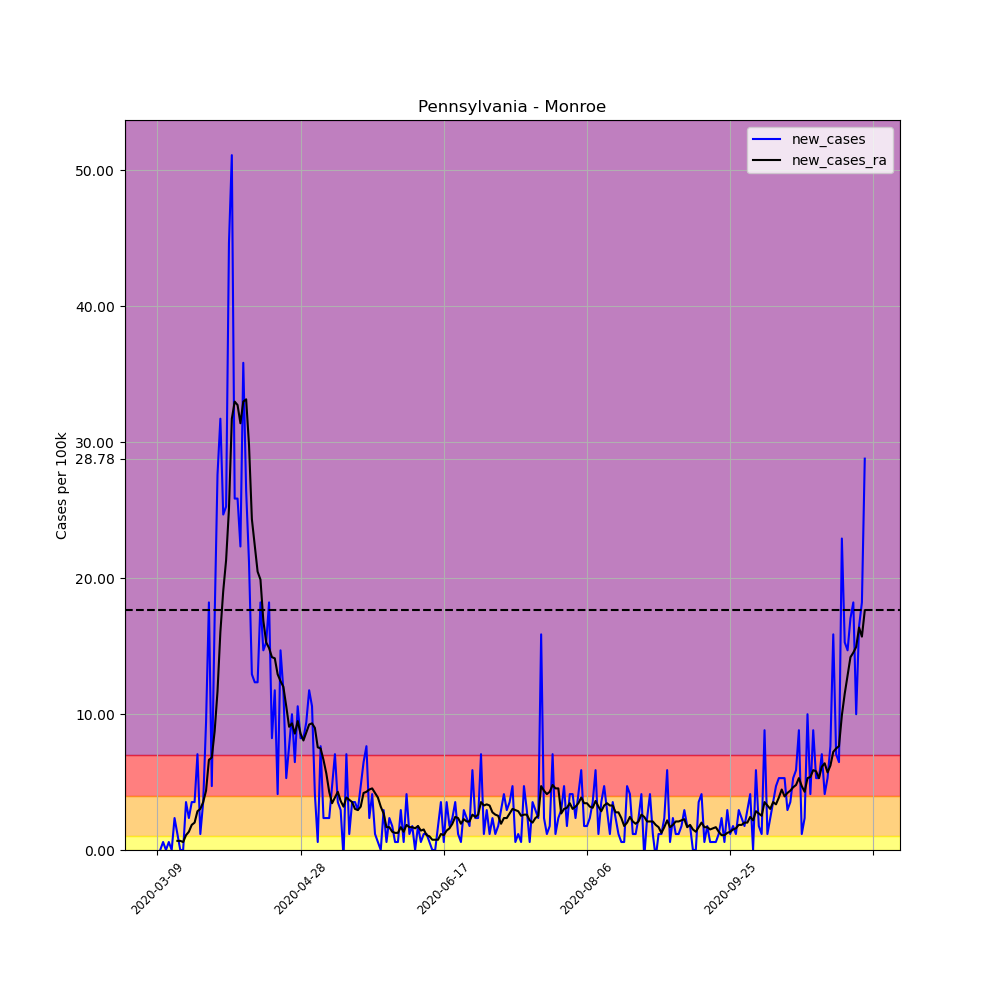

Source data for this figure (header and first rows):
, date, county, state, fips, cases, deaths, COUNTY, STNAME, CTYNAME, POPESTIMATE2019, per_100k, per_100k_ra, new_cases, new_cases_ra
32095, 2020-03-09, Monroe, Pennsylvania, 42089, 1, 0, 89, Pennsylvania, Monroe, 170271, 0.5873, , , 
32096, 2020-03-10, Monroe, Pennsylvania, 42089, 1, 0, 89, Pennsylvania, Monroe, 170271, 0.5873, , 0.0, 
32097, 2020-03-11, Monroe, Pennsylvania, 42089, 2, 0, 89, Pennsylvania, Monroe, 170271, 1.175, , 0.5873, 
32098, 2020-03-12, Monroe, Pennsylvania, 42089, 2, 0, 89, Pennsylvania, Monroe, 170271, 1.175, , 0.0, 
32099, 2020-03-13, Monroe, Pennsylvania, 42089, 3, 0, 89, Pennsylvania, Monroe, 170271, 1.762, , 0.5873, 
32100, 2020-03-14, Monroe, Pennsylvania, 42089, 3, 0, 89, Pennsylvania, Monroe, 170271, 1.762, , 0.0, 
32101, 2020-03-15, Monroe, Pennsylvania, 42089, 7, 0, 89, Pennsylvania, Monroe, 170271, 4.111, 1.594, 2.349, 
32102, 2020-03-16, Monroe, Pennsylvania, 42089, 9, 0, 89, Pennsylvania, Monroe, 170271, 5.286, 2.265, 1.175, 0.6712
32103, 2020-03-17, Monroe, Pennsylvania, 42089, 9, 0, 89, Pennsylvania, Monroe, 170271, 5.286, 2.936, 0.0, 0.6712
32104, 2020-03-18, Monroe, Pennsylvania, 42089, 9, 0, 89, Pennsylvania, Monroe, 170271, 5.286, 3.524, 0.0, 0.5873
32105, 2020-03-19, Monroe, Pennsylvania, 42089, 15, 0, 89, Pennsylvania, Monroe, 170271, 8.809, 4.614, 3.524, 1.091
32106, 2020-03-20, Monroe, Pennsylvania, 42089, 19, 0, 89, Pennsylvania, Monroe, 170271, 11.16, 5.957, 2.349, 1.342
32107, 2020-03-21, Monroe, Pennsylvania, 42089, 25, 0, 89, Pennsylvania, Monroe, 170271, 14.68, 7.803, 3.524, 1.846
32108, 2020-03-22, Monroe, Pennsylvania, 42089, 31, 0, 89, Pennsylvania, Monroe, 170271, 18.21, 9.816, 3.524, 2.014
32109, 2020-03-23, Monroe, Pennsylvania, 42089, 43, 1, 89, Pennsylvania, Monroe, 170271, 25.25, 12.67, 7.048, 2.853
32110, 2020-03-24, Monroe, Pennsylvania, 42089, 45, 1, 89, Pennsylvania, Monroe, 170271, 26.43, 15.69, 1.175, 3.02
32111, 2020-03-25, Monroe, Pennsylvania, 42089, 51, 1, 89, Pennsylvania, Monroe, 170271, 29.95, 19.21, 3.524, 3.524
32112, 2020-03-26, Monroe, Pennsylvania, 42089, 67, 2, 89, Pennsylvania, Monroe, 170271, 39.35, 23.58, 9.397, 4.363
32113, 2020-03-27, Monroe, Pennsylvania, 42089, 98, 2, 89, Pennsylvania, Monroe, 170271, 57.56, 30.2, 18.21, 6.628
32114, 2020-03-28, Monroe, Pennsylvania, 42089, 106, 2, 89, Pennsylvania, Monroe, 170271, 62.25, 37, 4.698, 6.796
32115, 2020-03-29, Monroe, Pennsylvania, 42089, 135, 3, 89, Pennsylvania, Monroe, 170271, 79.29, 45.73, 17.03, 8.726
32116, 2020-03-30, Monroe, Pennsylvania, 42089, 182, 7, 89, Pennsylvania, Monroe, 170271, 106.9, 57.39, 27.6, 11.66
32117, 2020-03-31, Monroe, Pennsylvania, 42089, 236, 7, 89, Pennsylvania, Monroe, 170271, 138.6, 73.41, 31.71, 16.02
32118, 2020-04-01, Monroe, Pennsylvania, 42089, 278, 8, 89, Pennsylvania, Monroe, 170271, 163.3, 92.46, 24.67, 19.05
32119, 2020-04-02, Monroe, Pennsylvania, 42089, 321, 10, 89, Pennsylvania, Monroe, 170271, 188.5, 113.8, 25.25, 21.31
32120, 2020-04-03, Monroe, Pennsylvania, 42089, 397, 10, 89, Pennsylvania, Monroe, 170271, 233.2, 138.9, 44.63, 25.09
32121, 2020-04-04, Monroe, Pennsylvania, 42089, 484, 11, 89, Pennsylvania, Monroe, 170271, 284.3, 170.6, 51.1, 31.71
32122, 2020-04-05, Monroe, Pennsylvania, 42089, 528, 11, 89, Pennsylvania, Monroe, 170271, 310.1, 203.5, 25.84, 32.97
32123, 2020-04-06, Monroe, Pennsylvania, 42089, 572, 11, 89, Pennsylvania, Monroe, 170271, 335.9, 236.3, 25.84, 32.72
32124, 2020-04-07, Monroe, Pennsylvania, 42089, 610, 12, 89, Pennsylvania, Monroe, 170271, 358.3, 267.6, 22.32, 31.38
32125, 2020-04-08, Monroe, Pennsylvania, 42089, 671, 17, 89, Pennsylvania, Monroe, 170271, 394.1, 300.6, 35.83, 32.97
32126, 2020-04-09, Monroe, Pennsylvania, 42089, 716, 19, 89, Pennsylvania, Monroe, 170271, 420.5, 333.8, 26.43, 33.14
32127, 2020-04-10, Monroe, Pennsylvania, 42089, 752, 19, 89, Pennsylvania, Monroe, 170271, 441.6, 363.5, 21.14, 29.78
32128, 2020-04-11, Monroe, Pennsylvania, 42089, 774, 22, 89, Pennsylvania, Monroe, 170271, 454.6, 387.9, 12.92, 24.33
32129, 2020-04-12, Monroe, Pennsylvania, 42089, 795, 23, 89, Pennsylvania, Monroe, 170271, 466.9, 410.3, 12.33, 22.4
32130, 2020-04-13, Monroe, Pennsylvania, 42089, 816, 24, 89, Pennsylvania, Monroe, 170271, 479.2, 430.7, 12.33, 20.47
32131, 2020-04-14, Monroe, Pennsylvania, 42089, 847, 27, 89, Pennsylvania, Monroe, 170271, 497.4, 450.6, 18.21, 19.88
32132, 2020-04-15, Monroe, Pennsylvania, 42089, 872, 28, 89, Pennsylvania, Monroe, 170271, 512.1, 467.5, 14.68, 16.86
32133, 2020-04-16, Monroe, Pennsylvania, 42089, 898, 29, 89, Pennsylvania, Monroe, 170271, 527.4, 482.8, 15.27, 15.27
32134, 2020-04-17, Monroe, Pennsylvania, 42089, 929, 29, 89, Pennsylvania, Monroe, 170271, 545.6, 497.6, 18.21, 14.85
32135, 2020-04-18, Monroe, Pennsylvania, 42089, 943, 34, 89, Pennsylvania, Monroe, 170271, 553.8, 511.8, 8.222, 14.18
32136, 2020-04-19, Monroe, Pennsylvania, 42089, 963, 38, 89, Pennsylvania, Monroe, 170271, 565.6, 525.9, 11.75, 14.1
32137, 2020-04-20, Monroe, Pennsylvania, 42089, 970, 39, 89, Pennsylvania, Monroe, 170271, 569.7, 538.8, 4.111, 12.92
32138, 2020-04-21, Monroe, Pennsylvania, 42089, 995, 46, 89, Pennsylvania, Monroe, 170271, 584.4, 551.2, 14.68, 12.42
32139, 2020-04-22, Monroe, Pennsylvania, 42089, 1015, 48, 89, Pennsylvania, Monroe, 170271, 596.1, 563.2, 11.75, 12
32140, 2020-04-23, Monroe, Pennsylvania, 42089, 1024, 46, 89, Pennsylvania, Monroe, 170271, 601.4, 573.8, 5.286, 10.57
32141, 2020-04-24, Monroe, Pennsylvania, 42089, 1037, 46, 89, Pennsylvania, Monroe, 170271, 609, 582.9, 7.635, 9.061
32142, 2020-04-25, Monroe, Pennsylvania, 42089, 1054, 46, 89, Pennsylvania, Monroe, 170271, 619, 592.2, 9.984, 9.313
32143, 2020-04-26, Monroe, Pennsylvania, 42089, 1065, 46, 89, Pennsylvania, Monroe, 170271, 625.5, 600.7, 6.46, 8.558
32144, 2020-04-27, Monroe, Pennsylvania, 42089, 1083, 46, 89, Pennsylvania, Monroe, 170271, 636, 610.2, 10.57, 9.481
32145, 2020-04-28, Monroe, Pennsylvania, 42089, 1097, 48, 89, Pennsylvania, Monroe, 170271, 644.3, 618.8, 8.222, 8.558
32146, 2020-04-29, Monroe, Pennsylvania, 42089, 1111, 54, 89, Pennsylvania, Monroe, 170271, 652.5, 626.8, 8.222, 8.054
32147, 2020-04-30, Monroe, Pennsylvania, 42089, 1127, 54, 89, Pennsylvania, Monroe, 170271, 661.9, 635.5, 9.397, 8.642
32148, 2020-05-01, Monroe, Pennsylvania, 42089, 1147, 54, 89, Pennsylvania, Monroe, 170271, 673.6, 644.7, 11.75, 9.229
32149, 2020-05-02, Monroe, Pennsylvania, 42089, 1165, 55, 89, Pennsylvania, Monroe, 170271, 684.2, 654, 10.57, 9.313
32150, 2020-05-03, Monroe, Pennsylvania, 42089, 1172, 55, 89, Pennsylvania, Monroe, 170271, 688.3, 663, 4.111, 8.977
32151, 2020-05-04, Monroe, Pennsylvania, 42089, 1173, 55, 89, Pennsylvania, Monroe, 170271, 688.9, 670.5, 0.5873, 7.551
32152, 2020-05-05, Monroe, Pennsylvania, 42089, 1186, 60, 89, Pennsylvania, Monroe, 170271, 696.5, 678, 7.635, 7.467
32153, 2020-05-06, Monroe, Pennsylvania, 42089, 1190, 60, 89, Pennsylvania, Monroe, 170271, 698.9, 684.6, 2.349, 6.628
32154, 2020-05-07, Monroe, Pennsylvania, 42089, 1194, 63, 89, Pennsylvania, Monroe, 170271, 701.2, 690.2, 2.349, 5.621
... 188 more rows
